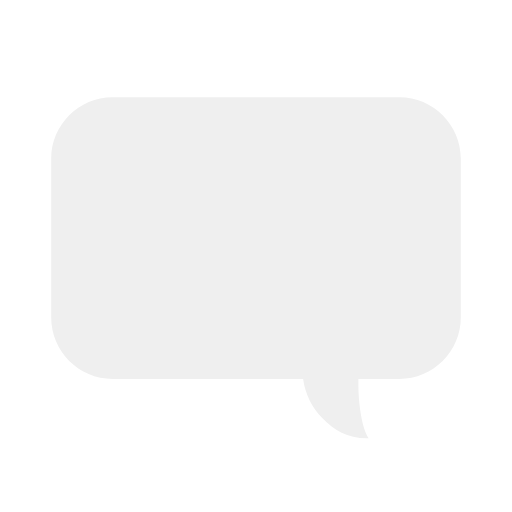
t = 0.00 s
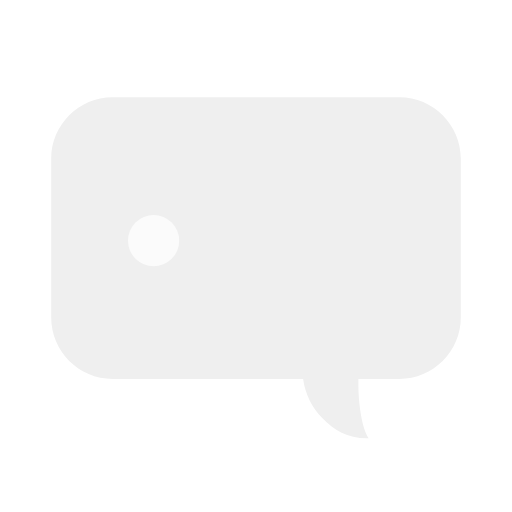
t = 0.15 s
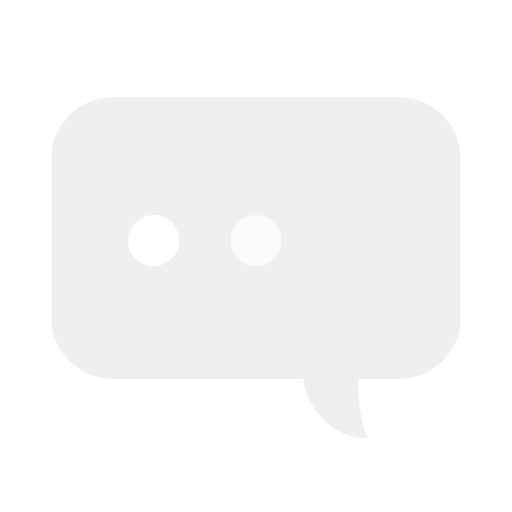
t = 0.35 s
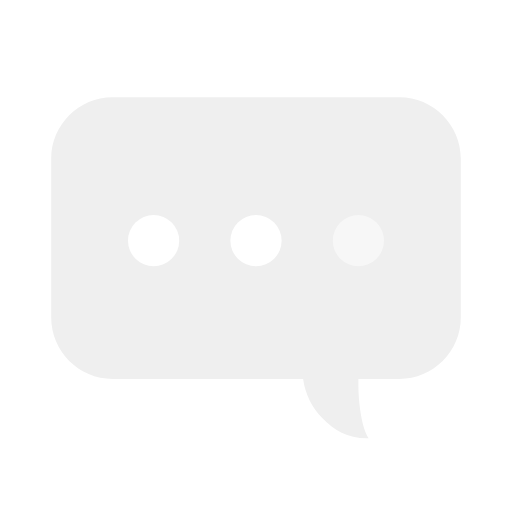
t = 0.50 s
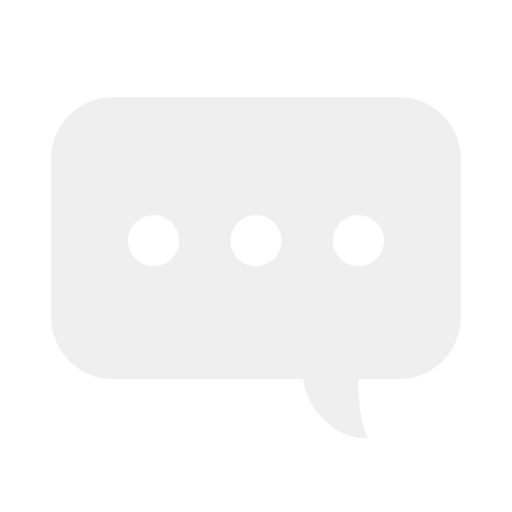
t = 0.70 s
t = 0.85 s: frame unchanged from t = 0.70 s, image omitted

The animated SVG that drew these frames (rendered in a browser with its animation timeline set to each time). Animation: 3 SMIL elements (animate=3); one cycle of 1.00 s, repeats indefinitely.

<svg width="80px"  height="80px"  xmlns="http://www.w3.org/2000/svg" viewBox="0 0 100 100" preserveAspectRatio="xMidYMid" class="lds-comments">
    <path d="M78,19H22c-6.6,0-12,5.4-12,12v31c0,6.6,5.4,12,12,12h37.2c0.4,3,1.8,5.6,3.7,7.6c2.4,2.5,5.1,4.1,9.1,4 c-1.4-2.1-2-7.2-2-10.3c0-0.4,0-0.8,0-1.3h8c6.6,0,12-5.4,12-12V31C90,24.4,84.6,19,78,19z" ng-attr-fill="{{config.c1}}" fill="#efefef"></path>
    <circle cx="30" cy="47" r="5" ng-attr-fill="{{config.c2}}" fill="#ffffff">
      <animate attributeName="opacity" calcMode="linear" values="0;1;1" keyTimes="0;0.2;1" dur="1" begin="0s" repeatCount="indefinite"></animate>
    </circle>
    <circle cx="50" cy="47" r="5" ng-attr-fill="{{config.c3}}" fill="#ffffff">
      <animate attributeName="opacity" calcMode="linear" values="0;0;1;1" keyTimes="0;0.2;0.4;1" dur="1" begin="0s" repeatCount="indefinite"></animate>
    </circle>
    <circle cx="70" cy="47" r="5" ng-attr-fill="{{config.c4}}" fill="#ffffff">
      <animate attributeName="opacity" calcMode="linear" values="0;0;1;1" keyTimes="0;0.4;0.6;1" dur="1" begin="0s" repeatCount="indefinite"></animate>
    </circle>
  </svg>